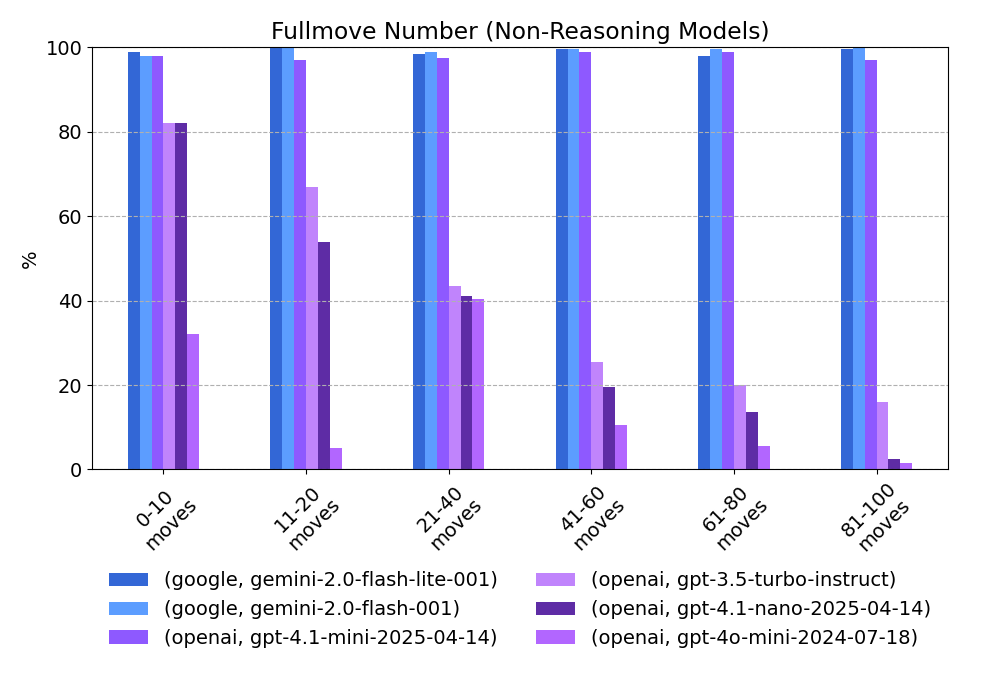

Source data for this figure (header and first rows):
provider, model, 0-10 moves, 11-20 moves, 21-40 moves, 41-60 moves, 61-80 moves, 81-100 moves
google, gemini-2.0-flash-lite-001, 99.0, 100.0, 98.5, 99.5, 98.0, 99.5
google, gemini-2.0-flash-001, 98.0, 100.0, 99.0, 99.5, 99.5, 100.0
openai, gpt-4.1-mini-2025-04-14, 98.0, 97.0, 97.5, 99.0, 99.0, 97.0
openai, gpt-3.5-turbo-instruct, 82.0, 67.0, 43.5, 25.5, 20.0, 16.0
openai, gpt-4.1-nano-2025-04-14, 82.0, 54.0, 41.0, 19.5, 13.5, 2.5
openai, gpt-4o-mini-2024-07-18, 32.0, 5.0, 40.5, 10.5, 5.5, 1.5
